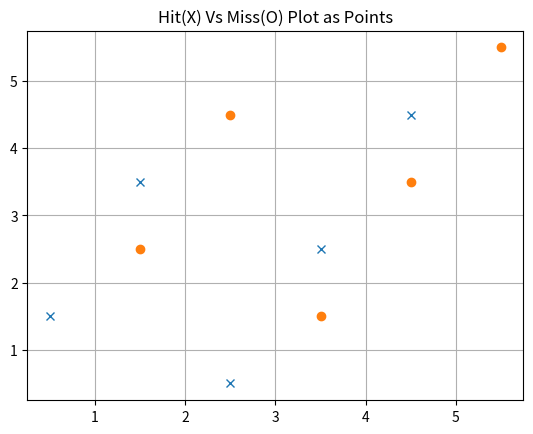

Generate this figure with matplotlib:
#code to plot the hit/miss tries, this task will be executed whenever response arrives
import matplotlib.pyplot as plt

hitsArray_X = [0.5, 1.5, 2.5, 3.5, 4.5]
hitsArray_Y = [1.5, 3.5, 0.5, 2.5, 4.5]
missArray_X = [1.5, 2.5, 3.5, 4.5, 5.5]
missArray_Y = [2.5, 4.5, 1.5, 3.5, 5.5]

def plotBattleGroundHitMissPlot(hitsArray_X, hitsArray_Y, missArray_X, missArray_Y):
    plt.plot(hitsArray_X, hitsArray_Y, 'x')  # 'o' specifies circle markers
    plt.plot(missArray_X, missArray_Y, 'o')
    #plt.xlabel('x-axis')
    #plt.ylabel('y-axis')
    plt.grid(True)
    plt.title('Hit(X) Vs Miss(O) Plot as Points')
    plt.show()

plotBattleGroundHitMissPlot(hitsArray_X, hitsArray_Y, missArray_X, missArray_Y)
